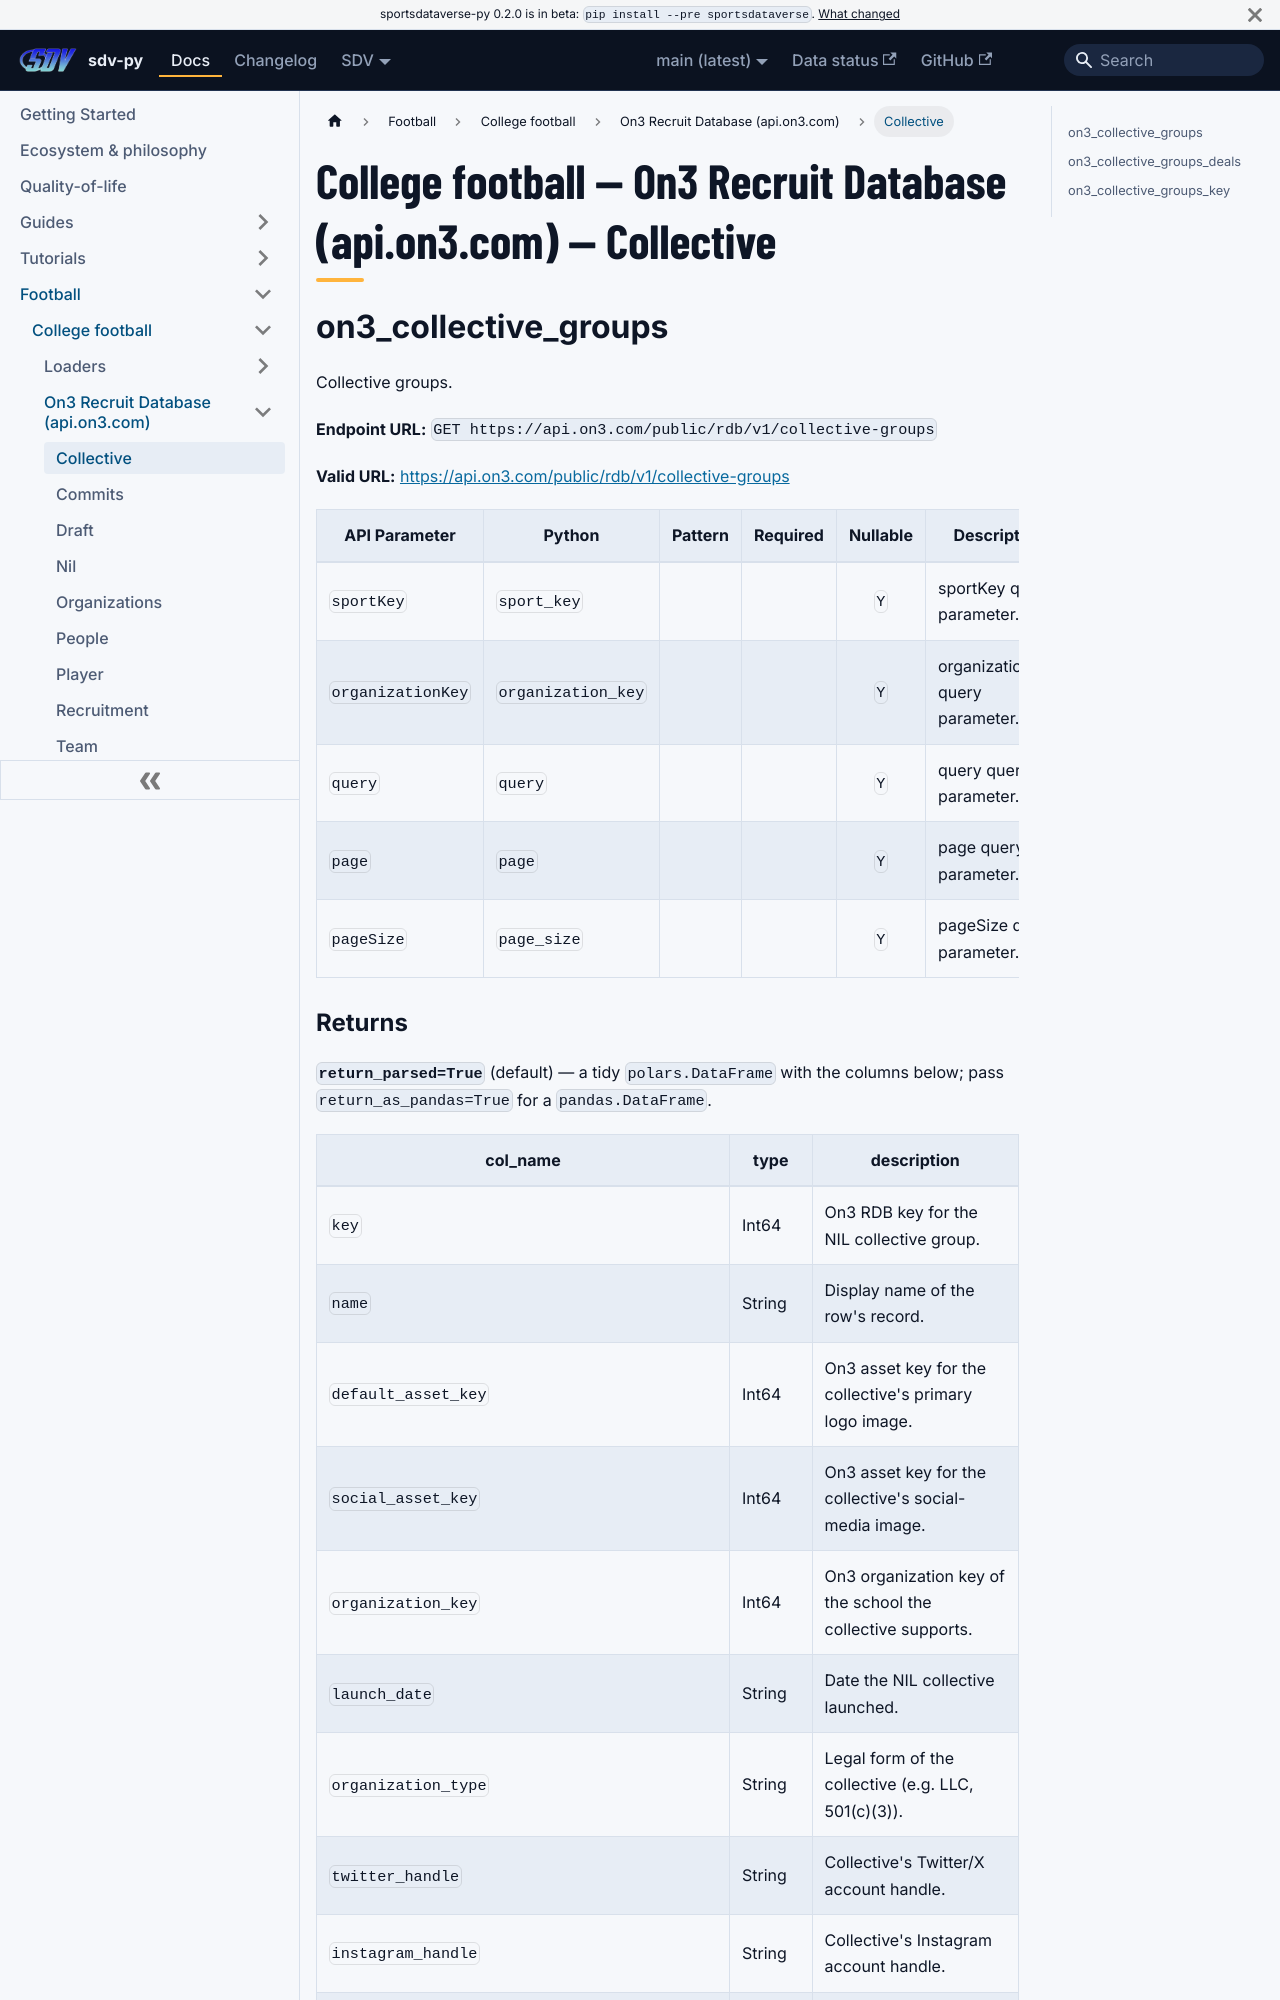

repository: sportsdataverse/sportsdataverse-py · page: docs/cfb/reference/on3/collective/index.html · generator: docusaurus

---
title: "College football — On3 Recruit Database (api.on3.com) — Collective"
sidebar_label: "Collective"
sidebar_position: 1
description: "College football — On3 Recruit Database (api.on3.com) — Collective — function reference in sdv-py, the SportsDataverse Python package."
toc_max_heading_level: 2
---
# College football — On3 Recruit Database (api.on3.com) — Collective

## on3_collective_groups

Collective groups.

**Endpoint URL:** `GET https://api.on3.com/public/rdb/v1/collective-groups`

**Valid URL:** [https://api.on3.com/public/rdb/v1/collective-groups](https://api.on3.com/public/rdb/v1/collective-groups)

| API Parameter | Python | Pattern | Required | Nullable | Description |
|---|---|:---:|:---:|:---:|---|
| `sportKey` | `sport_key` |  |  | `Y` | sportKey query parameter. |
| `organizationKey` | `organization_key` |  |  | `Y` | organizationKey query parameter. |
| `query` | `query` |  |  | `Y` | query query parameter. |
| `page` | `page` |  |  | `Y` | page query parameter. |
| `pageSize` | `page_size` |  |  | `Y` | pageSize query parameter. |
